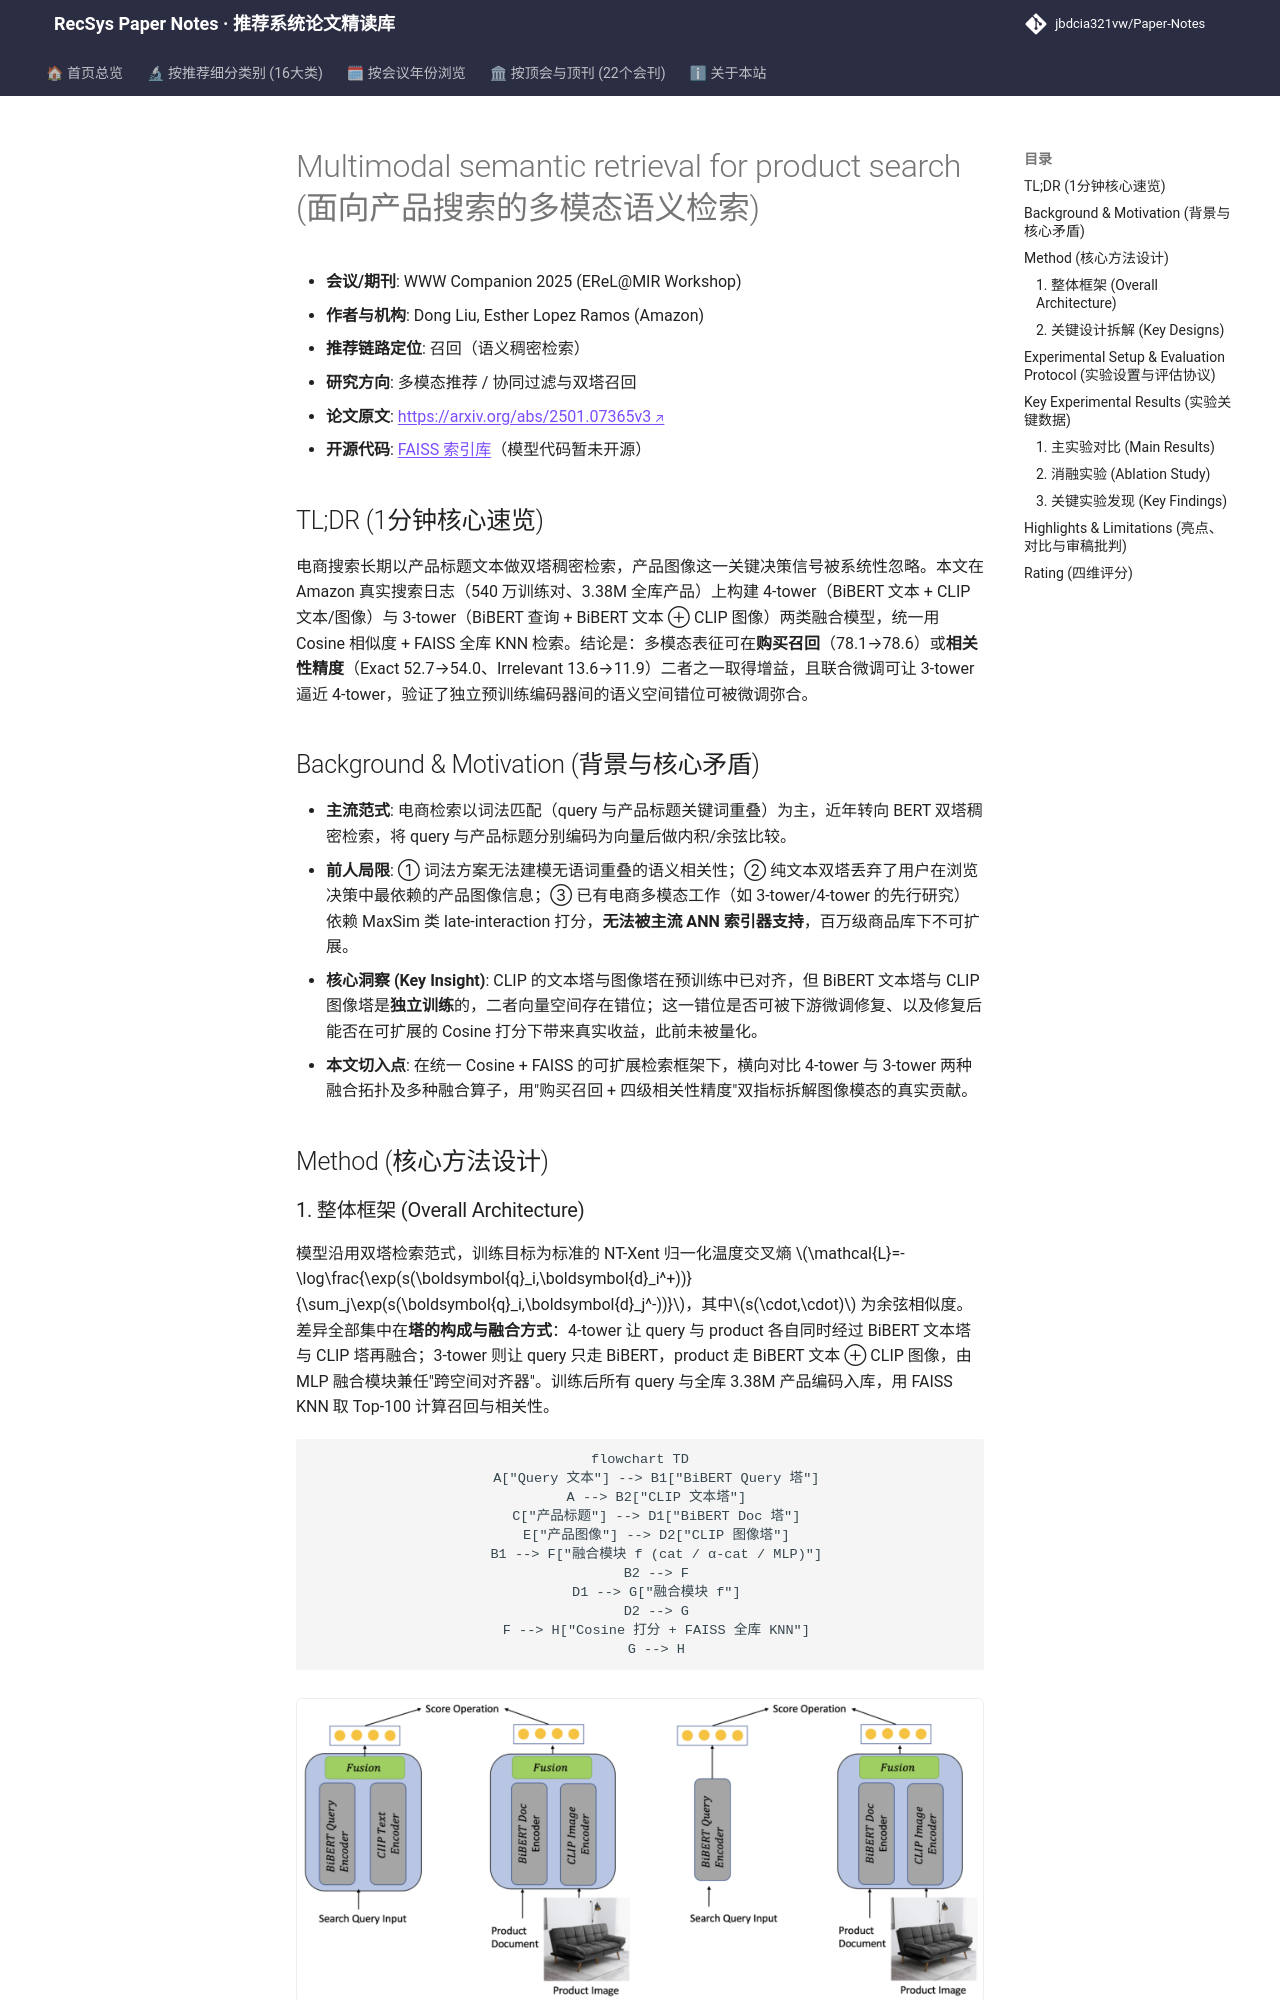

repository: jbdcia321vw/Paper-Notes · page: venues/WWW/2025/multimodal_rec/multimodal_semantic_retrieval_for_product_search/index.html · generator: mkdocs

---
title: "[Paper Note] Multimodal semantic retrieval for product search"
description: "[WWW 2025][多模态推荐] 在电商产品检索中系统对比 4-tower/3-tower 图文融合双塔，用 FAISS 全库 Cosine 检索验证多模态表征在购买召回与相关性精度上的增益。"
tags:
  - WWW 2025
  - 多模态推荐
  - 召回
  - 多模态双塔
  - 稠密检索
  - 图文对齐
date: 2026-11-14
venue: WWW
year: 2025
paper_url: "https://arxiv.org/abs/2501.07365"
code_url: "https://github.com/facebookresearch/faiss"
categories:
  - multimodal_rec
  - collaborative_filtering
---

# Multimodal semantic retrieval for product search (面向产品搜索的多模态语义检索)

- **会议/期刊**: WWW Companion 2025 (EReL@MIR Workshop)
- **作者与机构**: Dong Liu, Esther Lopez Ramos (Amazon)
- **推荐链路定位**: 召回（语义稠密检索）
- **研究方向**: 多模态推荐 / 协同过滤与双塔召回
- **论文原文**: [https://arxiv.org/abs/2501.07365v3](https://arxiv.org/abs/2501.07365v3)
- **开源代码**: [FAISS 索引库](https://github.com/facebookresearch/faiss)（模型代码暂未开源）

## TL;DR (1分钟核心速览)

电商搜索长期以产品标题文本做双塔稠密检索，产品图像这一关键决策信号被系统性忽略。本文在 Amazon 真实搜索日志（540 万训练对、3.38M 全库产品）上构建 4-tower（BiBERT 文本 + CLIP 文本/图像）与 3-tower（BiBERT 查询 + BiBERT 文本 ⊕ CLIP 图像）两类融合模型，统一用 Cosine 相似度 + FAISS 全库 KNN 检索。结论是：多模态表征可在**购买召回**（78.1→78.6）或**相关性精度**（Exact 52.7→54.0、Irrelevant 13.6→11.9）二者之一取得增益，且联合微调可让 3-tower 逼近 4-tower，验证了独立预训练编码器间的语义空间错位可被微调弥合。

## Background & Motivation (背景与核心矛盾)

- **主流范式**: 电商检索以词法匹配（query 与产品标题关键词重叠）为主，近年转向 BERT 双塔稠密检索，将 query 与产品标题分别编码为向量后做内积/余弦比较。
- **前人局限**: ① 词法方案无法建模无语词重叠的语义相关性；② 纯文本双塔丢弃了用户在浏览决策中最依赖的产品图像信息；③ 已有电商多模态工作（如 3-tower/4-tower 的先行研究）依赖 MaxSim 类 late-interaction 打分，**无法被主流 ANN 索引器支持**，百万级商品库下不可扩展。
- **核心洞察 (Key Insight)**: CLIP 的文本塔与图像塔在预训练中已对齐，但 BiBERT 文本塔与 CLIP 图像塔是**独立训练**的，二者向量空间存在错位；这一错位是否可被下游微调修复、以及修复后能否在可扩展的 Cosine 打分下带来真实收益，此前未被量化。
- **本文切入点**: 在统一 Cosine + FAISS 的可扩展检索框架下，横向对比 4-tower 与 3-tower 两种融合拓扑及多种融合算子，用"购买召回 + 四级相关性精度"双指标拆解图像模态的真实贡献。

## Method (核心方法设计)

### 1. 整体框架 (Overall Architecture)

模型沿用双塔检索范式，训练目标为标准的 NT-Xent 归一化温度交叉熵 $\mathcal{L}=-\log\frac{\exp(s(\boldsymbol{q}_i,\boldsymbol{d}_i^+))}{\sum_j\exp(s(\boldsymbol{q}_i,\boldsymbol{d}_j^-))}$，其中$s(\cdot,\cdot)$ 为余弦相似度。差异全部集中在**塔的构成与融合方式**：4-tower 让 query 与 product 各自同时经过 BiBERT 文本塔与 CLIP 塔再融合；3-tower 则让 query 只走 BiBERT，product 走 BiBERT 文本 ⊕ CLIP 图像，由 MLP 融合模块兼任"跨空间对齐器"。训练后所有 query 与全库 3.38M 产品编码入库，用 FAISS KNN 取 Top-100 计算召回与相关性。

```mermaid
flowchart TD
    A["Query 文本"] --> B1["BiBERT Query 塔"]
    A --> B2["CLIP 文本塔"]
    C["产品标题"] --> D1["BiBERT Doc 塔"]
    E["产品图像"] --> D2["CLIP 图像塔"]
    B1 --> F["融合模块 f (cat / α-cat / MLP)"]
    B2 --> F
    D1 --> G["融合模块 f"]
    D2 --> G
    F --> H["Cosine 打分 + FAISS 全库 KNN"]
    G --> H
```

<figure class="paper-figure" markdown="span">
  ![图1：用于语义检索的两种多模态模型架构](../../../../assets/papers/2501.07365v3/figure_1.png)<figcaption>图1：用于语义检索的两种多模态模型架构</figcaption>
</figure>
